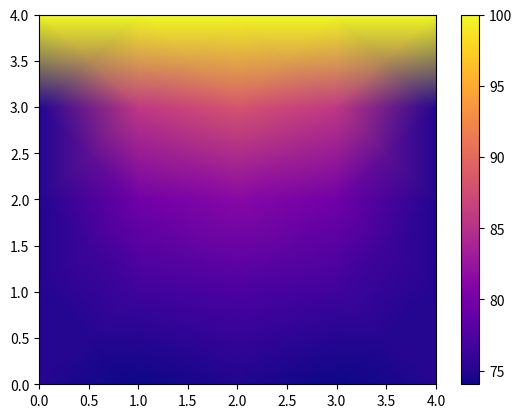

Here is the Python script that generated this plot:
# -*- coding: utf-8 -*-
"""
Created on Tue Oct  4 12:22:37 2022

@author: B09S114est
"""

import numpy as np
import matplotlib.pyplot as plt
from matplotlib import cm
from matplotlib.ticker import LinearLocator,FormatStrFormatter
import mpl_toolkits.mplot3d.axes3d

#parametros fisicos
k=0.49
q=1
c=10.0 # condicion de neumann

#parametros geometricos
H=1
W=1
dx=W/4
dy=H/4
Ta=75.0
Tb=100.0

dim=5 #datos por fila
n=dim*dim #incognitas
A=np.zeros((n,n))
u=np.zeros(n)
B=np.zeros(n)

##Familias de nodos
F1=[6,7,8,11,12,13,16,17,18] #nodos internos
F2=[0,4,5,9,10,14,15,19] #nodos laterales
F3=[20,21,22,23,24] #nodos arriba
F4=[1,2,3] #nodos abajo

for i in F1:
    A[i,i+1]=1/dx**2
    A[i,i-1]=1/dx**2
    A[i,i+5]=1/dy**2
    A[i,i-5]=1/dy**2
    A[i,i]=-2/dx**2-2/dy**2
    B[i]=-q/k

for i in F2:
    A[i,i]=1
    B[i]=Ta

for i in F3:
    A[i,i]=1
    B[i]=Tb

for i in F4:
    A[i,i+5]=1/dy
    A[i,i]=-1/dy
    B[i]=c
    
u=np.linalg.solve(A,B)
T=np.zeros((dim,dim))

T[0,:]=u[20:25]
T[1,:]=u[15:20]
T[2,:]=u[10:15]
T[3,:]=u[5:10]
T[4,:]=u[0:5]

X=np.arange(dim)
Y=np.arange(dim)
coordX,coordY = np.meshgrid(X,Y)
T[:]=T[::-1,:]
plt.pcolormesh(coordX,coordY,T,cmap="plasma", shading=("gouraud"))
plt.colorbar()